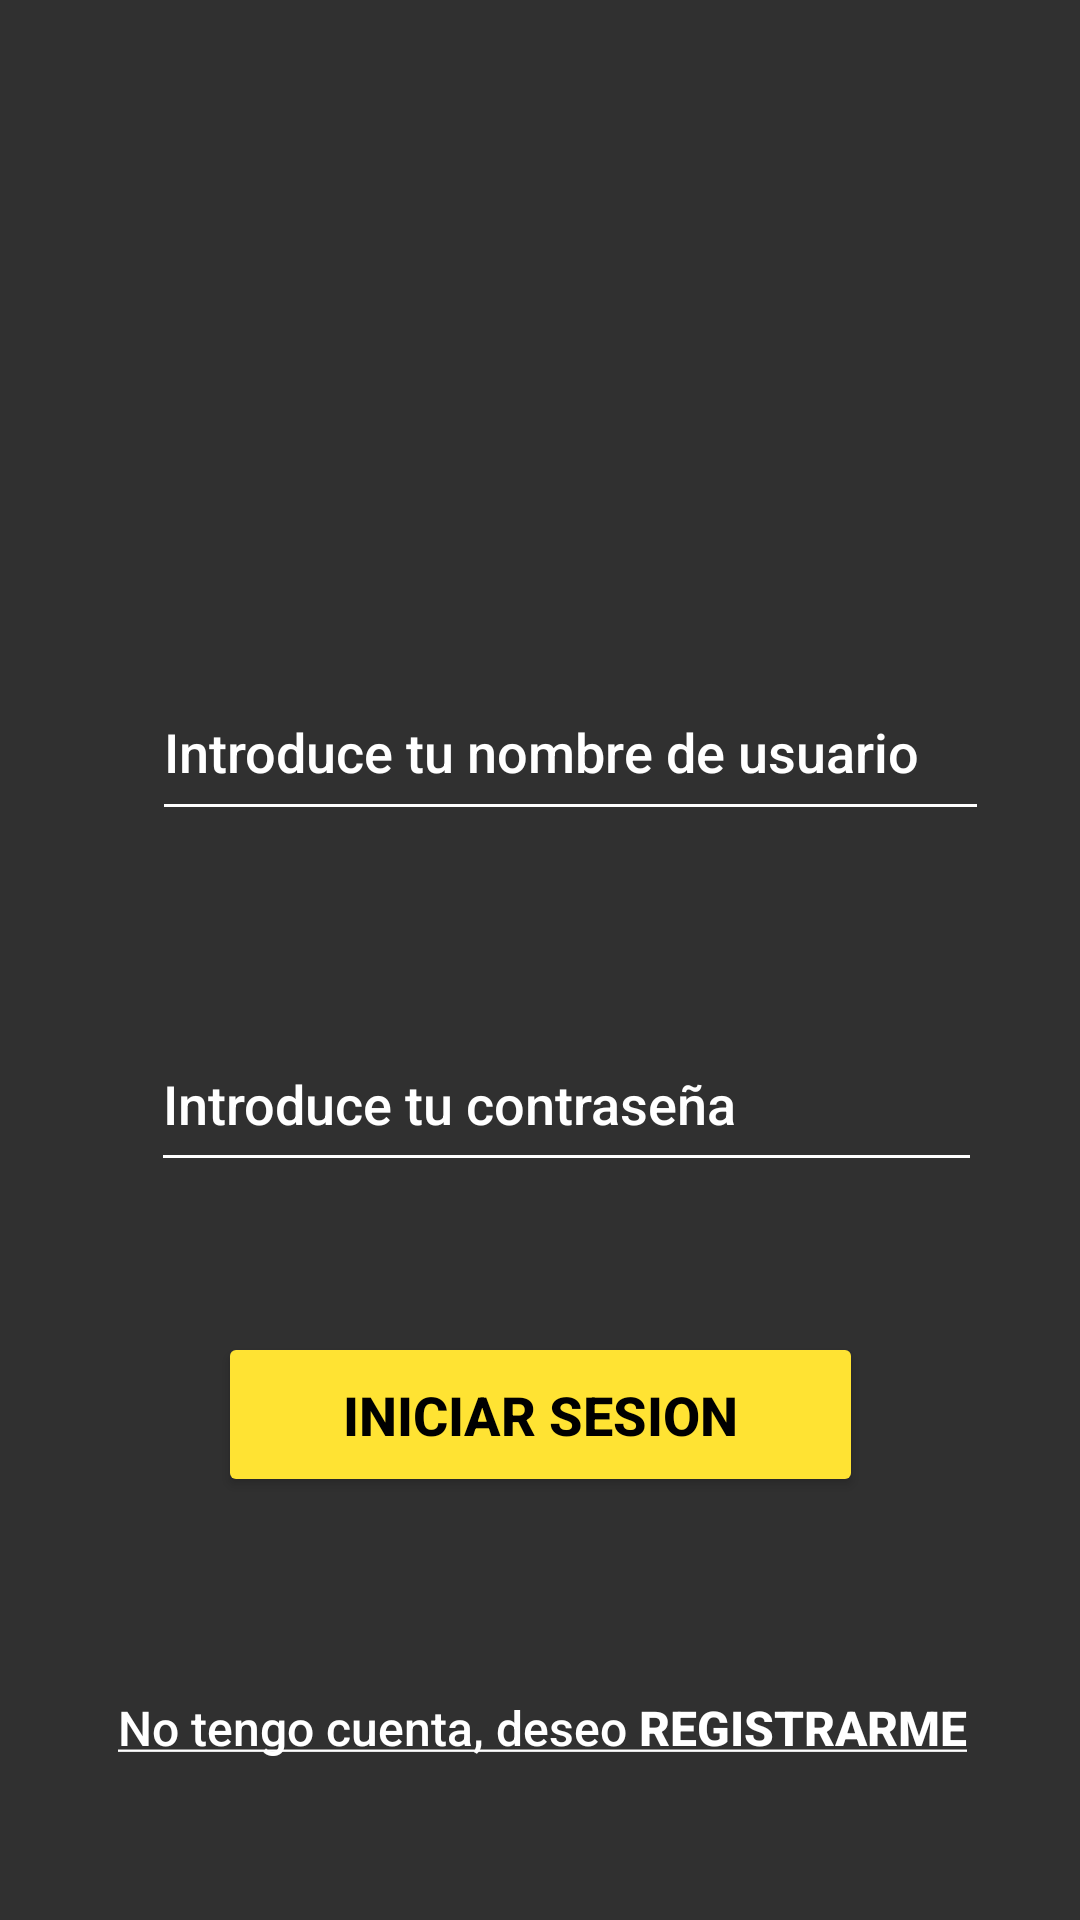

Here is an Android app screen rendered from its layout file. Give the layout XML and the strings, colors and styles it references.
<!-- AndroidManifest.xml: application theme TemaLuckyShot -->
<!-- res/layout/activity_inicio_sesion.xml -->
<?xml version="1.0" encoding="utf-8"?>

<androidx.constraintlayout.widget.ConstraintLayout xmlns:android="http://schemas.android.com/apk/res/android"
    xmlns:app="http://schemas.android.com/apk/res-auto"
    xmlns:tools="http://schemas.android.com/tools"
    android:layout_width="match_parent"
    android:layout_height="match_parent"
    android:background="@drawable/background"
    tools:context=".InicioSesionActivity">

    <EditText
        android:id="@+id/user"
        android:layout_width="279dp"
        android:layout_height="56dp"
        android:layout_marginStart="95dp"
        android:layout_marginTop="20dp"
        android:layout_marginEnd="87dp"
        android:layout_marginBottom="18dp"
        android:backgroundTint="@color/white"
        android:ems="10"
        android:hint="@string/user"
        android:inputType="textPersonName"
        android:textColor="@color/white"
        android:textColorHint="@color/white"
        app:layout_constraintBottom_toTopOf="@+id/psw"
        app:layout_constraintEnd_toEndOf="parent"
        app:layout_constraintHorizontal_bias="0.44"
        app:layout_constraintStart_toStartOf="parent"
        app:layout_constraintTop_toBottomOf="@+id/icon_user" />

    <ImageView
        android:id="@+id/icon_user"
        android:layout_width="107dp"
        android:layout_height="93dp"
        android:layout_marginStart="143dp"
        android:layout_marginTop="36dp"
        android:layout_marginEnd="143dp"
        android:layout_marginBottom="20dp"
        app:layout_constraintBottom_toTopOf="@+id/user"
        app:layout_constraintEnd_toEndOf="parent"
        app:layout_constraintStart_toStartOf="parent"
        app:layout_constraintTop_toTopOf="parent"
        app:srcCompat="@drawable/user" />

    <Button
        android:id="@+id/login_button"
        android:layout_width="215dp"
        android:layout_height="55dp"
        android:layout_marginStart="95dp"
        android:layout_marginTop="12dp"
        android:layout_marginEnd="95dp"
        android:layout_marginBottom="20dp"
        android:backgroundTint="#FFE333"
        android:onClick="comprobar"
        android:text="@string/login_button"
        android:textColor="@color/black"
        android:textSize="18dp"
        android:textStyle="bold"
        app:layout_constraintBottom_toTopOf="@+id/register"
        app:layout_constraintEnd_toEndOf="parent"
        app:layout_constraintStart_toStartOf="parent"
        app:layout_constraintTop_toBottomOf="@+id/psw" />

    <TextView
        android:id="@+id/register"
        android:layout_width="292dp"
        android:layout_height="21dp"
        android:layout_marginStart="94dp"
        android:layout_marginTop="20dp"
        android:layout_marginEnd="84dp"
        android:layout_marginBottom="28dp"
        android:onClick="registrar"
        android:text="@string/register"
        android:textAlignment="center"
        android:textColor="@color/white"
        android:textSize="16dp"
        app:layout_constraintBottom_toBottomOf="parent"
        app:layout_constraintEnd_toEndOf="parent"
        app:layout_constraintHorizontal_bias="0.542"
        app:layout_constraintStart_toStartOf="parent"
        app:layout_constraintTop_toBottomOf="@+id/login_button"
        app:layout_constraintVertical_bias="0.815" />

    <EditText
        android:id="@+id/psw"
        android:layout_width="277dp"
        android:layout_height="55dp"
        android:layout_marginStart="95dp"
        android:layout_marginTop="18dp"
        android:layout_marginEnd="87dp"
        android:layout_marginBottom="12dp"
        android:backgroundTint="@color/white"
        android:ems="10"
        android:hint="@string/psw"
        android:inputType="textPassword"
        android:textColor="@color/white"
        android:textColorHint="@color/white"
        android:textSize="18dp"
        app:layout_constraintBottom_toTopOf="@+id/login_button"
        app:layout_constraintEnd_toEndOf="parent"
        app:layout_constraintHorizontal_bias="0.452"
        app:layout_constraintStart_toStartOf="parent"
        app:layout_constraintTop_toBottomOf="@+id/user" />
</androidx.constraintlayout.widget.ConstraintLayout>
<!-- resources referenced by this layout -->
<resources>
  <string name="login_button">Iniciar Sesion</string>
  <string name="psw">Introduce tu contraseña</string>
  <string name="register"><u>No tengo cuenta, deseo <b>REGISTRARME</b></u></string>
  <string name="user">Introduce tu nombre de usuario</string>
  <style name="TemaLuckyShot" parent="Theme.AppCompat">
          <item name="colorPrimary">#b179f0</item>
          <item name="colorAccent">@color/white</item>
          <item name="android:fontFamily">sans-serif-medium</item>
      </style>
  <!-- not gathered from this repository: default colours our renderer supplied (Android Studio template values) -->
  <color name="black">#FF000000</color>
  <color name="white">#FFFFFFFF</color>
</resources>
